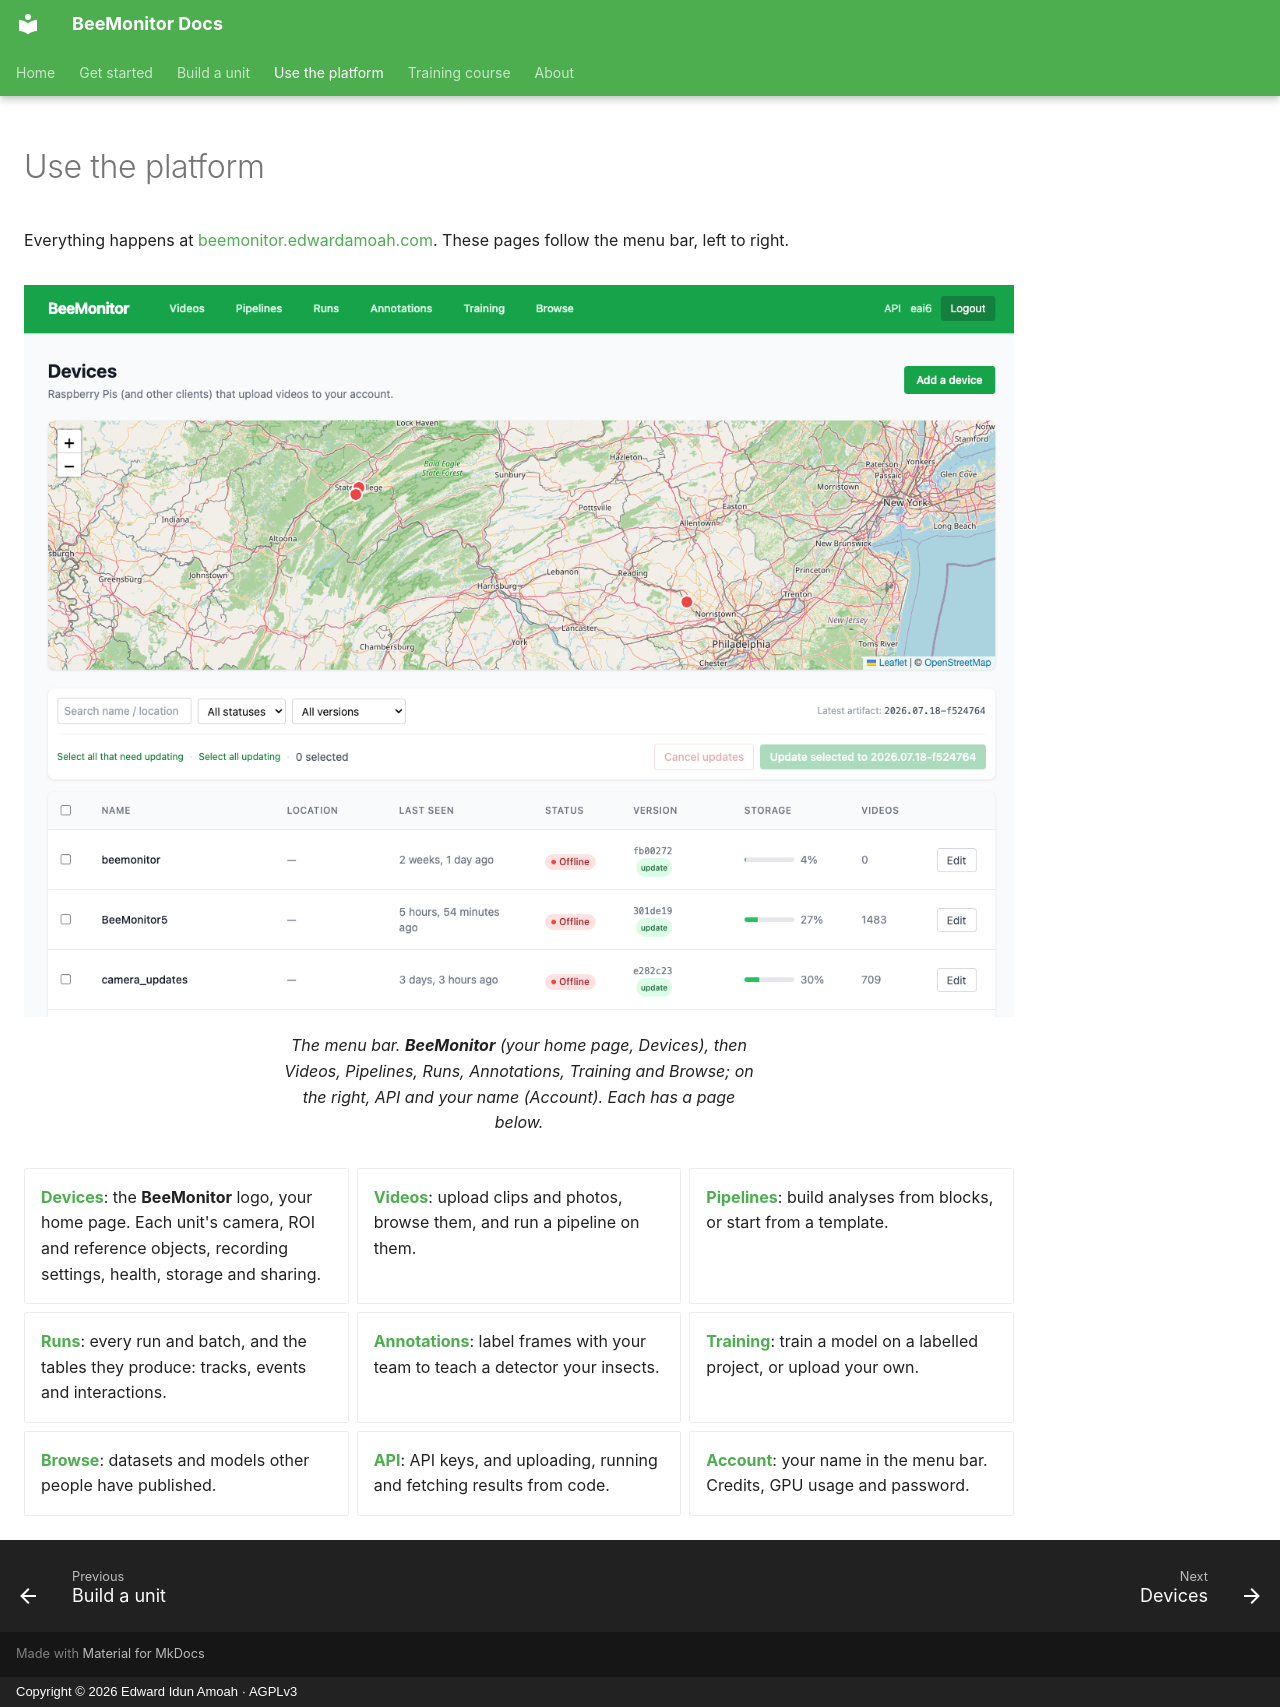

repository: eai6/BeeMonitor · page: platform/index.html · generator: mkdocs · copyright: Copyright © 2026 Edward Idun Amoah · AGPLv3

# Use the platform

Everything happens at [beemonitor.edwardamoah.com](https://beemonitor.edwardamoah.com). These pages follow
the menu bar, left to right.

<figure markdown>
  ![The platform after signing in: the green menu bar with BeeMonitor, Videos, Pipelines, Runs, Annotations, Training and Browse on the left and API, your name and Logout on the right, above the Devices page](../assets/platform/platform-home.png)
  <figcaption>The menu bar. <b>BeeMonitor</b> (your home page, Devices), then Videos, Pipelines, Runs,
  Annotations, Training and Browse; on the right, API and your name (Account). Each has a page below.</figcaption>
</figure>

<div class="grid cards" markdown>

- **[Devices](devices.md)**: the **BeeMonitor** logo, your home page. Each unit's camera, ROI and reference
  objects, recording settings, health, storage and sharing.
- **[Videos](videos.md)**: upload clips and photos, browse them, and run a pipeline on them.
- **[Pipelines](pipelines.md)**: build analyses from blocks, or start from a template.
- **[Runs](runs.md)**: every run and batch, and the tables they produce: tracks, events and interactions.
- **[Annotations](annotations.md)**: label frames with your team to teach a detector your insects.
- **[Training](training.md)**: train a model on a labelled project, or upload your own.
- **[Browse](browse.md)**: datasets and models other people have published.
- **[API](api.md)**: API keys, and uploading, running and fetching results from code.
- **[Account](account.md)**: your name in the menu bar. Credits, GPU usage and password.

</div>
